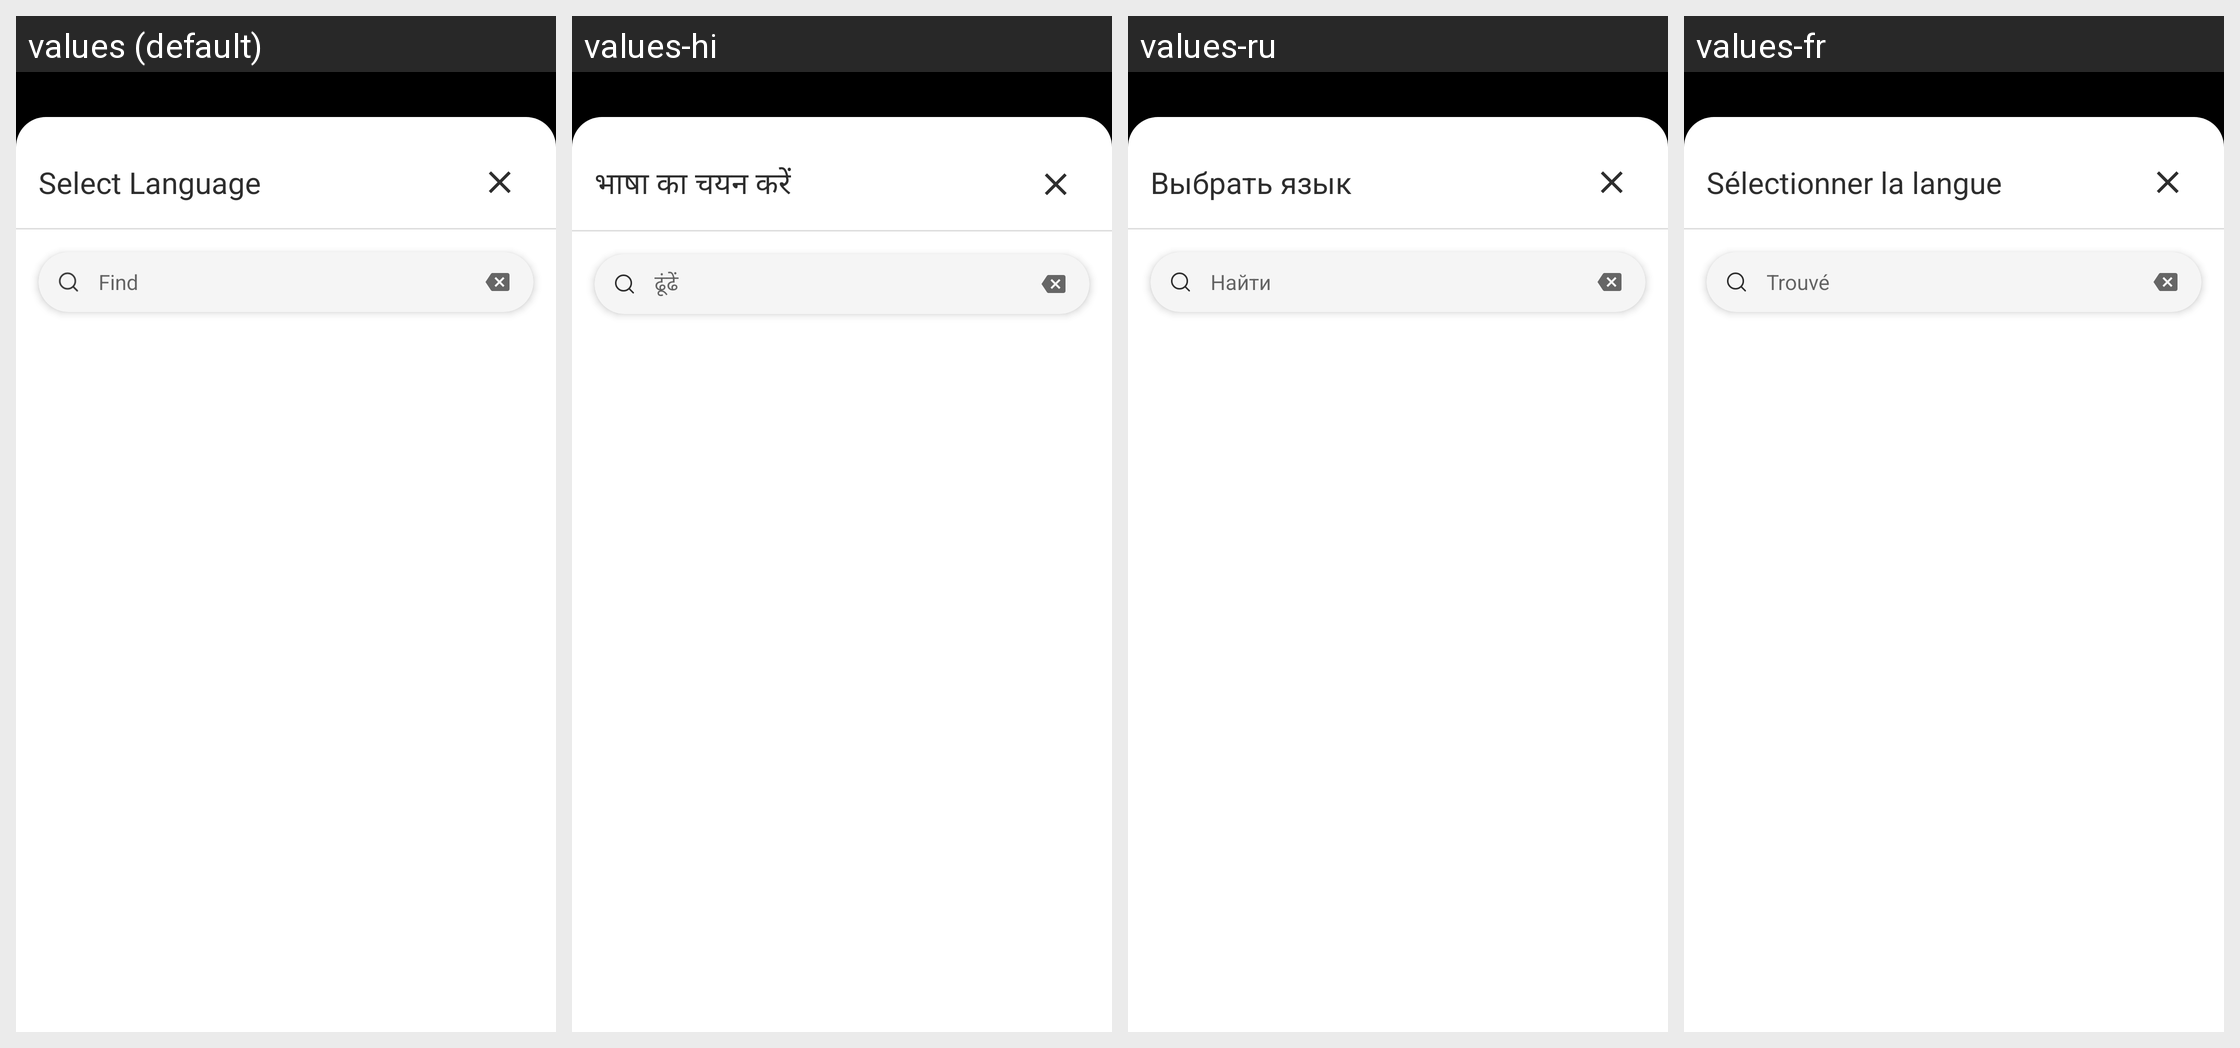

Here is an Android app screen in its default locale and in the app's own translations. Write out the translated-string differences for the strings that appear on this screen.
Android screen res/layout/cp_dialog.xml rendered under 4 locales, left to right: values (default), values-hi, values-ru, values-fr. Device: Nexus 5 (rendered at 1080×1920; each locale shown at half size, 540×960, under a caption strip naming it); theme Theme.MaterialComponents.DayNight.NoActionBar.
Other locales in the repository, not shown: values-de, values-es, values-in, values-it, values-ja, values-ko, values-pl, values-pt, values-tr, values-vi, values-zh.
Strings drawn on this screen, with the default value and each locale's value (text and hints the layout hard-codes, and strings that could not be matched under every locale, appear in the picture but are not listed):

str_select_language
  values: Select Language
  values-hi: भाषा का चयन करें
  values-ru: Выбрать язык
  values-fr: Sélectionner la langue

str_find
  values: Find
  values-hi: ढूंढें
  values-ru: Найти
  values-fr: Trouvé
